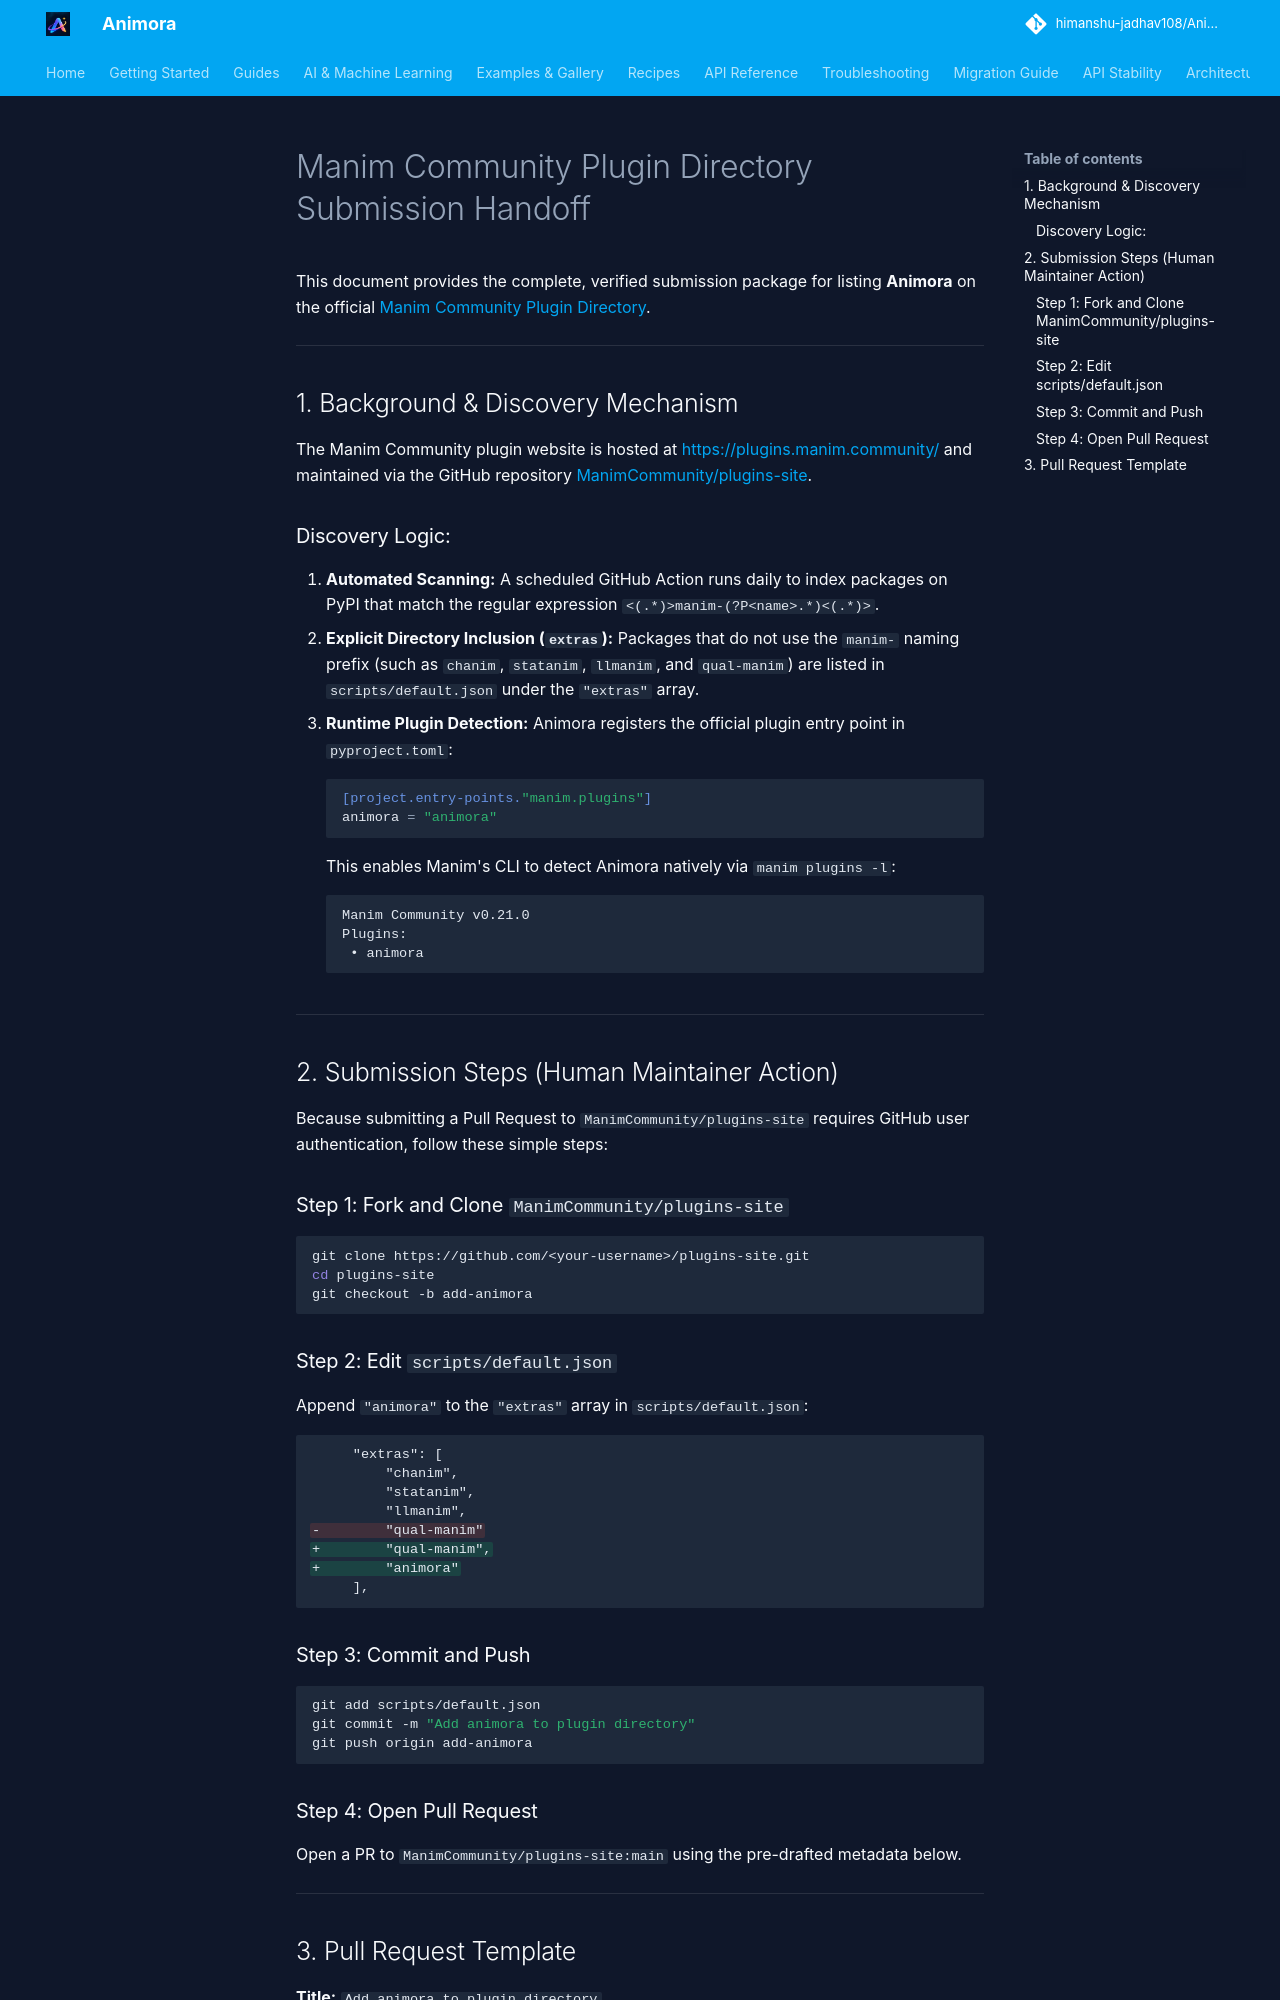

repository: himanshu-jadhav108/Animora · page: distribution/manim-plugin-directory-submission/index.html · generator: mkdocs

# Manim Community Plugin Directory Submission Handoff

This document provides the complete, verified submission package for listing **Animora** on the official [Manim Community Plugin Directory](https://plugins.manim.community/).

---

## 1. Background & Discovery Mechanism

The Manim Community plugin website is hosted at [https://plugins.manim.community/](https://plugins.manim.community/) and maintained via the GitHub repository [ManimCommunity/plugins-site](https://github.com/ManimCommunity/plugins-site).

### Discovery Logic:
1. **Automated Scanning:** A scheduled GitHub Action runs daily to index packages on PyPI that match the regular expression `<(.*)>manim-(?P<name>.*)<(.*)>`.
2. **Explicit Directory Inclusion (`extras`):** Packages that do not use the `manim-` naming prefix (such as `chanim`, `statanim`, `llmanim`, and `qual-manim`) are listed in `scripts/default.json` under the `"extras"` array.
3. **Runtime Plugin Detection:** Animora registers the official plugin entry point in `pyproject.toml`:
   ```toml
   [project.entry-points."manim.plugins"]
   animora = "animora"
   ```
   This enables Manim's CLI to detect Animora natively via `manim plugins -l`:
   ```text
   Manim Community v0.21.0
   Plugins:
    • animora
   ```

---

## 2. Submission Steps (Human Maintainer Action)

Because submitting a Pull Request to `ManimCommunity/plugins-site` requires GitHub user authentication, follow these simple steps:

### Step 1: Fork and Clone `ManimCommunity/plugins-site`
```bash
git clone https://github.com/<your-username>/plugins-site.git
cd plugins-site
git checkout -b add-animora
```

### Step 2: Edit `scripts/default.json`
Append `"animora"` to the `"extras"` array in `scripts/default.json`:

```diff
     "extras": [
         "chanim",
         "statanim",
         "llmanim",
-        "qual-manim"
+        "qual-manim",
+        "animora"
     ],
```

### Step 3: Commit and Push
```bash
git add scripts/default.json
git commit -m "Add animora to plugin directory"
git push origin add-animora
```

### Step 4: Open Pull Request
Open a PR to `ManimCommunity/plugins-site:main` using the pre-drafted metadata below.

---
